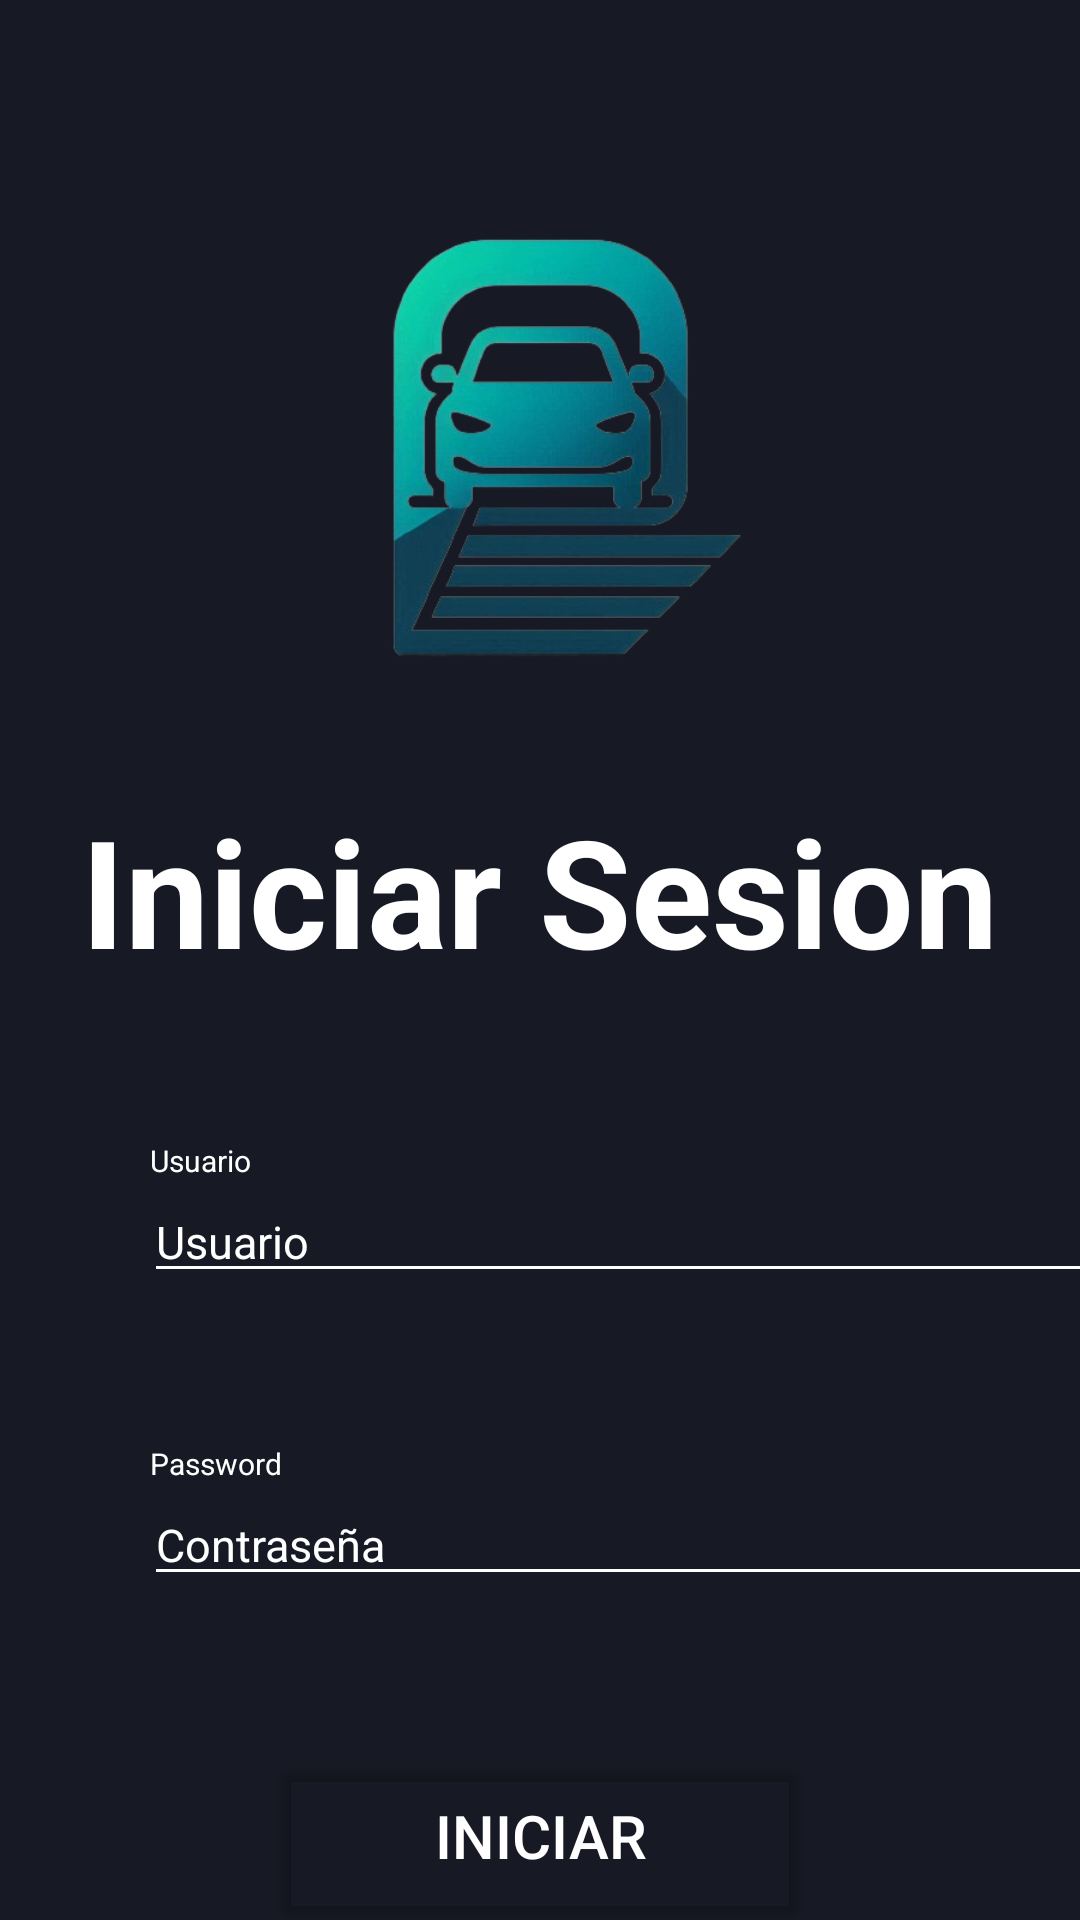

Write the Android layout XML for this screen, with the resource values it uses.
<!-- AndroidManifest.xml: application theme Theme.RetoUi4 -->
<!-- res/layout/activity_login.xml -->
<?xml version="1.0" encoding="utf-8"?>
<LinearLayout xmlns:android="http://schemas.android.com/apk/res/android"
    xmlns:app="http://schemas.android.com/apk/res-auto"
    xmlns:tools="http://schemas.android.com/tools"
    android:layout_width="match_parent"
    android:layout_height="match_parent"
    android:background="#171a24"
    android:gravity="center_vertical"
    android:orientation="vertical"
    tools:context=".Login">

    <ImageView
        android:layout_width="200dp"
        android:layout_height="200dp"
        android:layout_gravity="center_horizontal"
        android:layout_marginTop="75dp"

        android:background="@drawable/logo">

    </ImageView>

    <TextView
        android:layout_width="wrap_content"
        android:layout_height="wrap_content"
        android:layout_gravity="center_horizontal"
        android:layout_marginTop="15dp"
        android:text="Iniciar Sesion"
        android:textColor="@color/white"
        android:textSize="50dp"
        android:textStyle="bold">

    </TextView>

    <TextView
        android:layout_width="wrap_content"
        android:layout_height="wrap_content"
        android:layout_gravity="left"
        android:layout_marginLeft="50dp"
        android:layout_marginTop="50dp"
        android:text="Usuario"
        android:textColor="@color/white"
        android:textSize="10dp"
        android:textStyle="normal"
        tools:ignore="TextSizeCheck">

    </TextView>

    <EditText
        android:id="@+id/editTextEmail"
        android:layout_width="320dp"
        android:layout_height="wrap_content"
        android:layout_marginLeft="48dp"
        android:backgroundTint="@color/white"
        android:hint="Usuario"
        android:textColor="@color/white"
        android:textColorHint="@color/white"
        android:textSize="15dp"
        tools:ignore="TextSizeCheck,TouchTargetSizeCheck">

    </EditText>


    <TextView
        android:layout_width="wrap_content"
        android:layout_height="wrap_content"
        android:layout_gravity="left"
        android:layout_marginLeft="50dp"
        android:layout_marginTop="50dp"
        android:text="Password"
        android:textColor="@color/white"
        android:textSize="10dp"
        android:textStyle="normal"
        tools:ignore="TextSizeCheck">

    </TextView>

    <EditText
        android:id="@+id/editTextPassword"
        android:layout_width="320dp"
        android:layout_height="wrap_content"
        android:layout_marginLeft="48dp"
        android:backgroundTint="@color/white"
        android:hint="Contraseña"
        android:textColor="@color/white"
        android:textColorHint="@color/white"
        android:textSize="15dp"
        tools:ignore="TextSizeCheck,TouchTargetSizeCheck">

    </EditText>

    <Button

        android:layout_width="180dp"
        android:layout_height="60dp"
        android:layout_gravity="center_horizontal"
        android:layout_marginTop="50dp"
        android:backgroundTint="@android:color/transparent"
        android:foregroundTint="@color/black"
        android:onClick="cambiarLayout2"
        android:text="Iniciar"
        android:textColor="@color/white"
        android:textSize="20dp">

    </Button>

    <TextView

        android:layout_width="wrap_content"
        android:layout_height="wrap_content"
        android:layout_gravity="left"
        android:layout_marginLeft="50dp"
        android:layout_marginTop="25dp"
        android:onClick="cambiarLayout"
        android:text="¿Aun no tienes tu cuenta?, Creea una"
        android:textColor="@color/white"
        android:textSize="12dp"
        android:textStyle="normal"
        tools:ignore="TextSizeCheck">

    </TextView>

</LinearLayout>
<!-- resources referenced by this layout -->
<resources>
  <!-- drawable logo: png bitmap (drawable, 113266 bytes) -->
  <style name="Theme.RetoUi4" parent="Base.Theme.RetoUi4" />
  <style name="Base.Theme.RetoUi4" parent="Theme.Material3.DayNight.NoActionBar">
          
          
      </style>
  <!-- not gathered from this repository: default colours our renderer supplied (Android Studio template values) -->
  <color name="black">#FF000000</color>
  <color name="white">#FFFFFFFF</color>
</resources>
